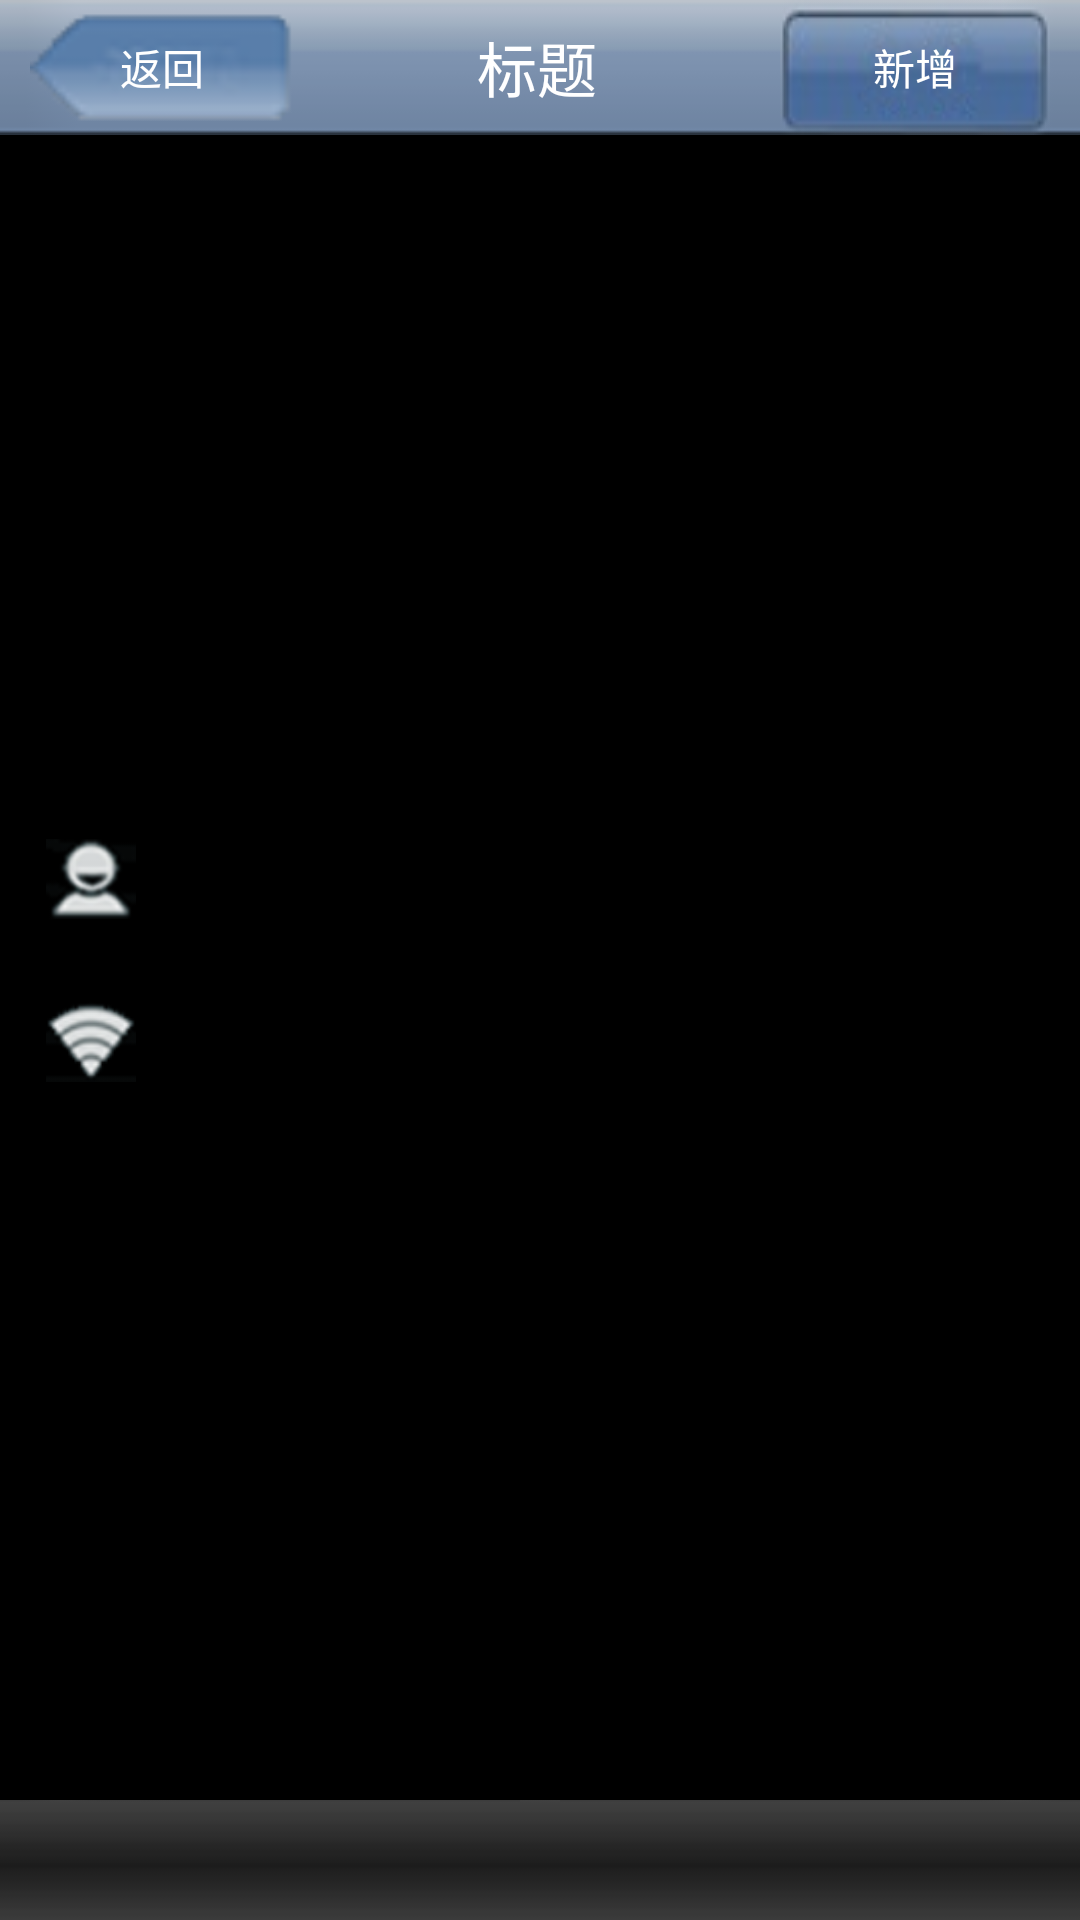

Here is an Android app screen rendered from its layout file. Give the layout XML and the strings, colors and styles it references.
<!-- AndroidManifest.xml: fallback theme Theme.MaterialComponents.DayNight.NoActionBar -->
<!-- res/layout/activity_login.xml -->
<RelativeLayout xmlns:android="http://schemas.android.com/apk/res/android"
    xmlns:tools="http://schemas.android.com/tools"
    android:id="@+id/loginTopDiv"
    android:layout_width="match_parent"
    android:layout_height="match_parent"
    android:background="@color/layoutBackgroundColor"
    tools:ignore="HardcodedText" 
          >

	<include android:id="@+id/titleBar" android:layout_width="fill_parent" layout="@layout/title_bar" /> 

    <RelativeLayout
        android:id="@+id/contentDiv"
        android:layout_width="fill_parent"
        android:layout_height="wrap_content"
        android:layout_alignParentLeft="true"
        android:layout_centerVertical="true" 
        android:focusable="true" android:focusableInTouchMode="true"
        >

    <TableLayout
        android:layout_width="wrap_content"
        android:layout_height="wrap_content"
        android:layout_centerInParent="true"
        >

        <TableRow
            android:id="@+id/tableRow1"
            android:layout_width="wrap_content"
            android:layout_height="wrap_content"
            android:paddingBottom="@dimen/padding_setting_list_row"
            android:paddingTop="@dimen/padding_setting_list_row" >

            <ImageView
                android:id="@+id/ic_waiting"
      			android:layout_width="@dimen/ic_size_body_art"
      			android:layout_height="@dimen/ic_size_body_art"
                android:layout_gravity="center_vertical"
                android:src="@drawable/ic_art_person" />

            <TextView
                android:id="@+id/textView1"
                android:layout_width="wrap_content"
                android:layout_height="wrap_content"
                android:layout_gravity="center_vertical"
                android:paddingRight="@dimen/padding_setting_list_row"
                android:text="姓名/工号:"
                android:textAppearance="?android:attr/textAppearanceMedium"
                android:textSize="@dimen/text_size_body" />

            <AutoCompleteTextView
                android:id="@+id/login_name"
                android:layout_width="wrap_content"
                android:layout_height="wrap_content"
                android:layout_gravity="center_vertical"
                android:imeOptions="actionNext"
                android:minWidth="@dimen/min_width_edittext"
                android:singleLine="true"
                android:textSize="@dimen/text_size_body" >

            </AutoCompleteTextView>

        </TableRow>

        <TableRow
            android:id="@+id/tableRow2"
            android:layout_width="wrap_content"
            android:layout_height="wrap_content" 
            android:paddingBottom="@dimen/padding_setting_list_row"
            android:paddingTop="@dimen/padding_setting_list_row">

            <ImageView
                android:id="@+id/imageView2"
      			android:layout_width="@dimen/ic_size_body_art"
      			android:layout_height="@dimen/ic_size_body_art"
                android:layout_gravity="center_vertical"
                android:src="@drawable/ic_art_ward" />

            <TextView
                android:id="@+id/earDeviceValue"
                android:layout_width="wrap_content"
                android:layout_height="wrap_content"
                android:layout_gravity="center_vertical"
                android:paddingRight="@dimen/padding_setting_list_row"
                android:text="病区："
                android:textAppearance="?android:attr/textAppearanceMedium"
                android:textSize="@dimen/text_size_body" />

		<AutoCompleteTextView
		    android:id="@+id/login_ward"
		    android:layout_width="wrap_content"
		    android:layout_height="wrap_content"
		    android:layout_gravity="center_vertical"
            android:minWidth="@dimen/min_width_edittext"
            android:textSize="@dimen/text_size_body"
            android:imeOptions="actionDone"
            android:singleLine="true" />

        </TableRow>
	    
    </TableLayout>	    
    </RelativeLayout>

    
    
    <RelativeLayout
        android:id="@+id/navigateDiv"
        android:layout_width="fill_parent"
        android:layout_height="wrap_content"
        android:layout_alignParentBottom="true"
        android:layout_alignParentLeft="true" >

        <ImageView
            android:id="@+id/navigaterBar"
            android:layout_width="fill_parent"
    		android:layout_height="@dimen/height_tab_bar"
            android:layout_alignParentLeft="true"
            android:layout_alignParentTop="true"
            android:background="@drawable/ic_tab_bg_selected"
            android:src="@drawable/ic_tab_bg_selected" />
	   
    </RelativeLayout>


</RelativeLayout>
<!-- res/layout/title_bar.xml (included above) -->
<?xml version="1.0" encoding="utf-8"?>

<LinearLayout xmlns:android="http://schemas.android.com/apk/res/android"
    android:layout_width="fill_parent"
    android:layout_height="@dimen/height_title_bar"
    android:background="@drawable/ic_title_bg"
    android:gravity="center_vertical"
    android:orientation="horizontal" >

    <Button
        android:id="@+id/btn_left"
        android:layout_width="wrap_content"
        android:layout_height="wrap_content"
        android:layout_marginLeft="@dimen/padding_title_bar_btn"
        android:background="@drawable/button_back"
        android:paddingLeft="@dimen/padding_title_bar_btn"
        android:paddingRight="@dimen/padding_title_bar_btn"
        android:text="返回"
        android:textColor="@android:color/white"
        android:textSize="@dimen/text_size_title_btn" />

    <TextView
        android:id="@+id/tv_title"
        android:layout_width="wrap_content"
        android:layout_height="wrap_content"
        android:layout_weight="1"
        android:gravity="center"
        android:singleLine="true"
        android:text="标题"
        android:textColor="@android:color/white" 
        android:textSize="@dimen/text_size_title"
        />

    <Button
        android:id="@+id/btn_right"
        android:layout_width="wrap_content"
        android:layout_height="wrap_content"
        android:layout_marginRight="@dimen/padding_title_bar_btn"
        android:background="@drawable/button_next"
        android:paddingLeft="@dimen/padding_title_bar_btn"
        android:paddingRight="@dimen/padding_title_bar_btn"
        android:text="新增"
        android:textColor="@android:color/white"
        android:textSize="@dimen/text_size_title_btn" />

</LinearLayout>
<!-- resources referenced by this layout -->
<resources>
  <color name="layoutBackgroundColor">#000000</color>
  <dimen name="height_tab_bar">60dp</dimen>
  <dimen name="height_title_bar">60dp</dimen>
  <dimen name="ic_size_body_art">40dp</dimen>
  <dimen name="min_width_edittext">300dp</dimen>
  <dimen name="padding_setting_list_row">15dp</dimen>
  <dimen name="padding_title_bar_btn">10dp</dimen>
  <dimen name="text_size_body">25sp</dimen>
  <dimen name="text_size_title">25sp</dimen>
  <dimen name="text_size_title_btn">20sp</dimen>
  <!-- drawable button_back (drawable) -->
  <?xml version="1.0" encoding="utf-8"?>
  
  <selector xmlns:android="http://schemas.android.com/apk/res/android" >
      <item android:state_pressed="true" android:drawable="@drawable/ic_btn_back_selected" /> 
      <item android:state_focused="true" android:drawable="@drawable/ic_btn_back_selected" /> 
      <item android:drawable="@drawable/ic_btn_back" />
  </selector>
  <!-- drawable button_next (drawable) -->
  <?xml version="1.0" encoding="utf-8"?>
  
  <selector xmlns:android="http://schemas.android.com/apk/res/android" >
      <item android:state_pressed="true" android:drawable="@drawable/ic_btn_bg_selected" /> 
      <item android:state_focused="true" android:drawable="@drawable/ic_btn_bg_selected" /> 
      <item android:drawable="@drawable/ic_btn_bg" />
  </selector>
  <!-- drawable ic_art_person: png bitmap (drawable-hdpi, 7356 bytes) -->
  <!-- drawable ic_art_ward: png bitmap (drawable, 6738 bytes) -->
  <!-- drawable ic_tab_bg_selected: png bitmap (drawable-ldpi, 2934 bytes) -->
  <!-- drawable ic_title_bg: png bitmap (drawable-xhdpi, 2947 bytes) -->
  <!-- drawable ic_btn_back_selected: png bitmap (drawable-xhdpi, 4333 bytes) -->
  <!-- drawable ic_btn_back: png bitmap (drawable-hdpi, 4462 bytes) -->
  <!-- drawable ic_btn_bg_selected: png bitmap (drawable-hdpi, 7658 bytes) -->
  <!-- drawable ic_btn_bg: png bitmap (drawable, 7818 bytes) -->
</resources>
